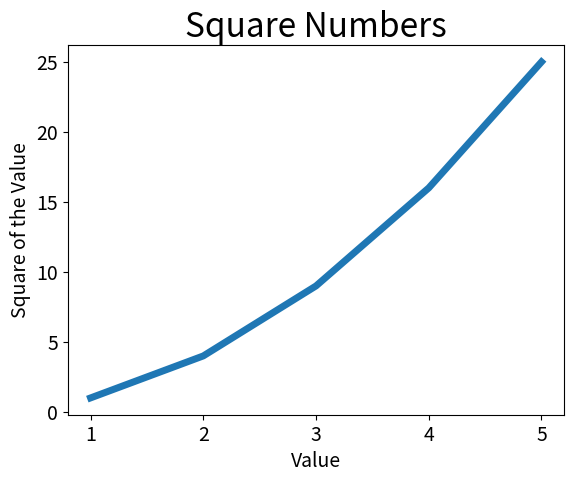

Source code (Python):
import matplotlib.pyplot as plt

input_values = [1, 2, 3, 4, 5]

squares = [1, 4, 9, 16, 25]
plt.plot(input_values, squares, linewidth=5)

#Chart title and axis labels
plt.title("Square Numbers", fontsize = 24)
plt.xlabel("Value", fontsize = 14)
plt.ylabel("Square of the Value", fontsize=14)

#Set size of tick labels.
plt.tick_params(axis='both', labelsize=14)

plt.show()
